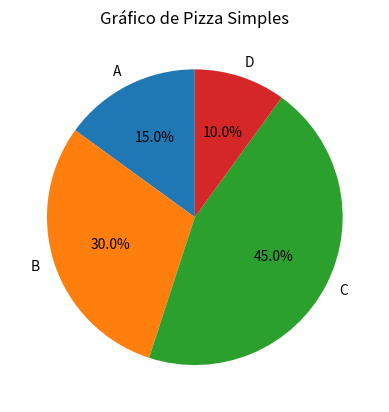

This figure's Python source:
import matplotlib.pyplot as plt

# Dados
labels = ["A", "B", "C", "D"]
sizes = [15, 30, 45, 10]  # Percentual ou quantidade de cada setor

# Cria o gráfico de pizza
plt.pie(sizes, labels=labels, autopct='%1.1f%%', startangle=90)  # `autopct` adiciona percentual
plt.title("Gráfico de Pizza Simples")

plt.show()
